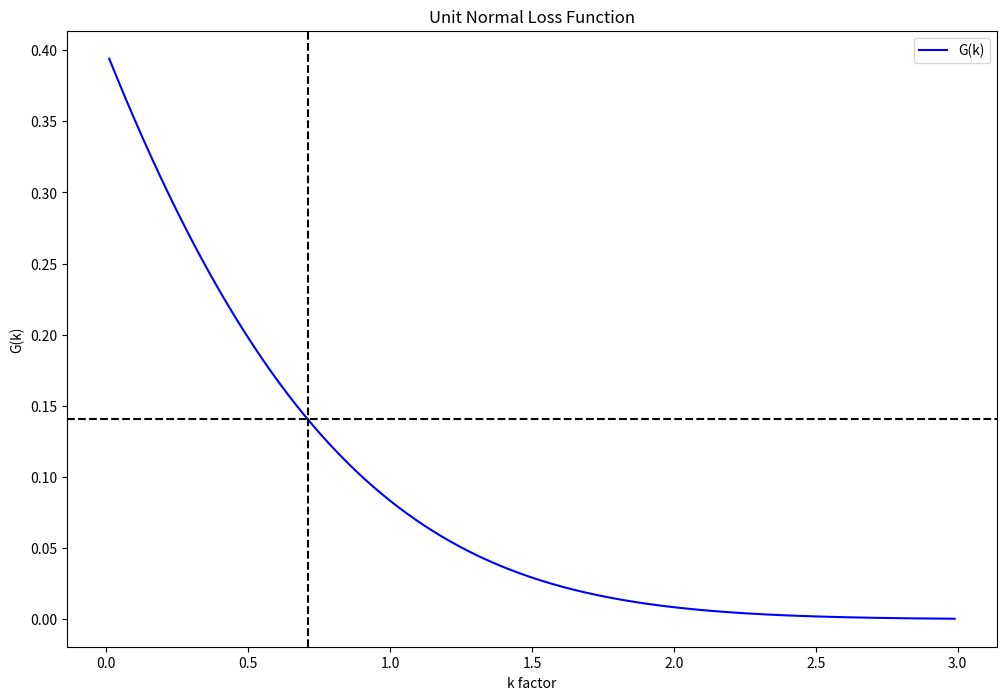

Write Python code to recreate this figure.
# [redacted]
# https://towardsdatascience.com/inventory-management-for-retail-stochastic-demand-3020a43d1c14


# Other model: Considering the distribution of the demand, the objective is to build a replenishment policy that will
# minimize your ordering, holding and shortage costs.
# Deterministic Constant Demand: D (Units/Year)
# Lead Time between ordering and replenishment (Days)
# Cost of shortage and storage (Euros/Unit)

import math
import warnings

import matplotlib.pyplot as plt
import pandas as pd
import scipy.stats as stats

warnings.filterwarnings('ignore')


# Unit Normal Loss Function
def unlf(k, sigma):
    result = stats.norm(0, 1).pdf(k) - k * (1 - stats.norm(0, 1).cdf(k))
    return sigma * result


################################# Continuous Review Policy: Order Point, Order Quantity Policy (s,Q)

##################### Method 1: Cycle Service Level (Probability of not stock out in a cycle) = 95%

print('\nMethod 1: Cycle Service Level (Probability of not stock out in a cycle) = 95%')
# Demand = N(100, 15)
mu = 2000
sigma = 50
variance = sigma ** 2
# Days per year
T_total = 365
# Total Demand (units/year)
D = mu
# Demand per day (unit/day)
D_day = D / T_total
# Standard Deviation per day
sigma_Day = sigma / math.sqrt(T_total)
# Cost of item ($/unit)
c = 100
# Holding Cost (%/year)
h = 0.15
c_e = c * h
# Holding Cost (%/year)
h = 0.15
# Lead Time (days)
LD = 5
# Order Quantity Q*
Q = D_day * 15
# Weeks per year
T_total = 365
# Cost per Stock Out
B1 = 50000

# 1. We fix CSL = 95%
CSL = 0.95

# Average during lead time period
mu_ld = math.floor(mu * LD / T_total)
print("Average demand during lead time: {:,} units".format(mu_ld))
# Standard deviation
sigma_ld = sigma * math.sqrt(LD / T_total)
print("Standard deviation during lead time: {:,} units".format(math.floor(sigma_ld)))
# Level of Service to fix k
k = round(stats.norm(0, 1).ppf(CSL), 2)
print("k = {:,}".format(round(k, 2)))
# Reorder Point
s = mu_ld + k * sigma_ld
print("Reorder point with CSL: {:,} units".format(math.floor(s)))

##################### Method 2: Fix Item Fill Rate (IFR) = 99%

print("\n\nMethod 2: Fix Item Fill Rate (IFR) = 99%")

# G(k) = Q/sigma_ld * (1 - IFR)
IFR = 0.99
G_k = (Q / sigma_ld) * (1 - IFR)
print("Find k for G(k) = {:,}".format(round(G_k, 3)))

# Find k
l1, l2 = [], []
for n in range(1, 300):
    k = n * 0.01
    l1.append(k)
    # Sigma = 1 to have sigma x G(k) = G(k)
    y = unlf(k, 1)
    l2.append(y)

df_result = pd.DataFrame({'k': l1,
                          'G(k)': l2})
df_result['delta'] = df_result['G(k)'] - G_k
# k = min(delta)
min_delta = df_result['delta'].abs().min()
k_final = df_result[df_result['delta'].abs() == min_delta]['k'].values[0]
print("Optimal k value = {:,}".format(k_final))

# Reordering point using CSOE
s = mu_ld + k_final * sigma_ld
print("Reader point with CSL: {:,} units".format(math.floor(s)))

ax = plt.gca()
df_result.plot(figsize=(12, 8), x="k", y="G(k)", ax=ax, color='blue')
plt.xlabel('k factor')
plt.ylabel('G(k)')
plt.axhline(G_k, color='black', linestyle="--")
plt.axvline(k_final, color='black', linestyle="--")
plt.title('Unit Normal Loss Function')
plt.show()
